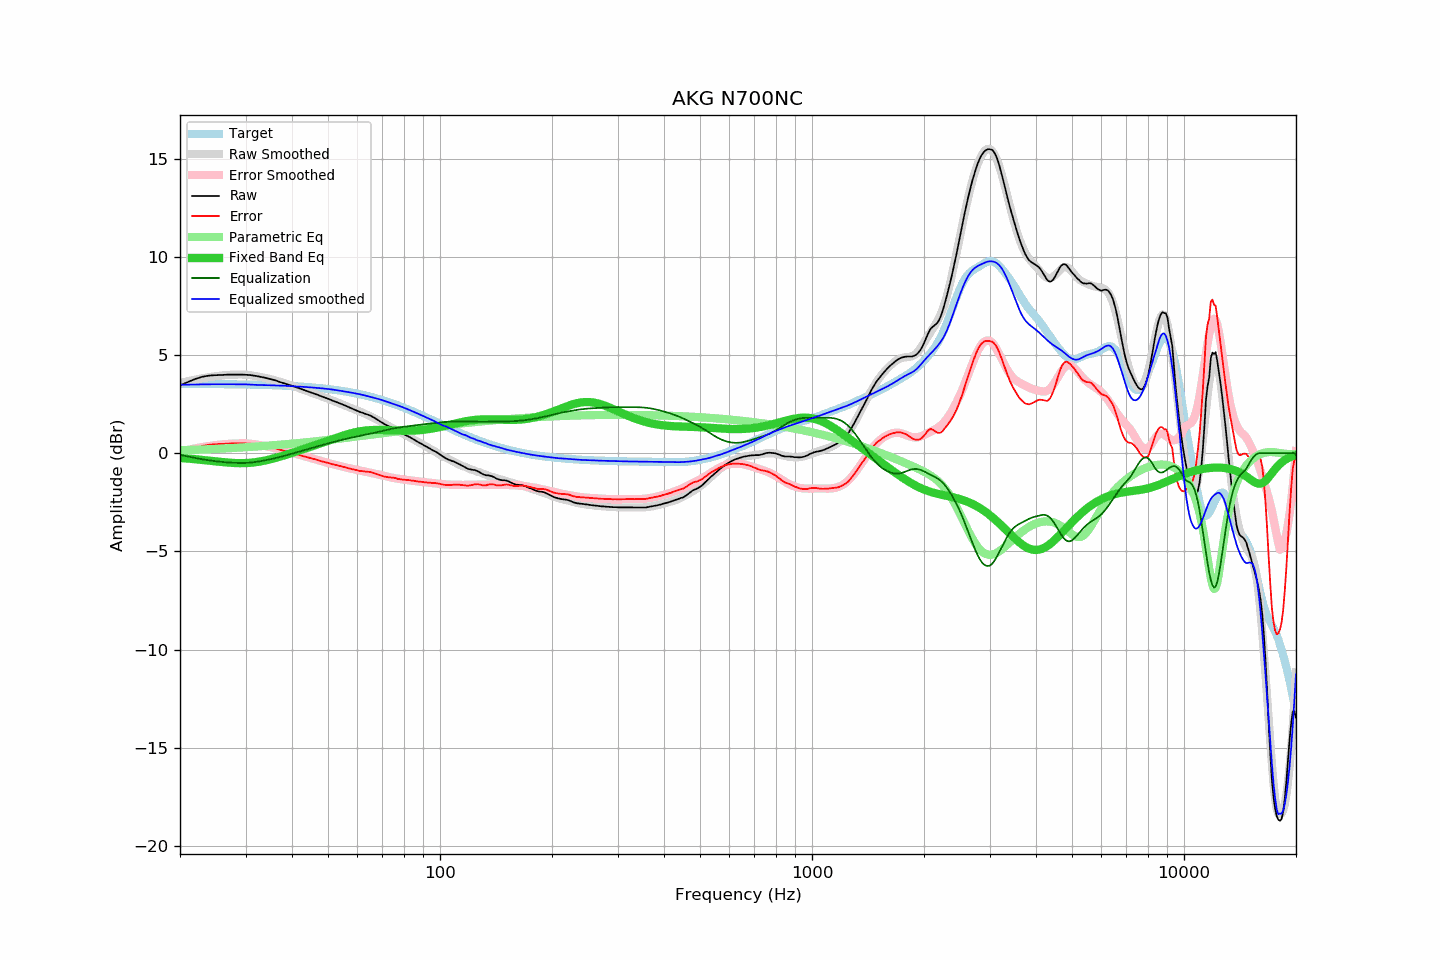

Source data for this figure (header and first rows):
frequency, raw, error, smoothed, error_smoothed, equalization, parametric_eq, equalized_raw, equalized_smoothed, target
20, 3.45, -0.08, 3.58, 0.09, -0.09, -0.24, 3.36, 3.49, 3.53
21, 3.62, 0.10, 3.67, 0.17, -0.17, -0.27, 3.45, 3.49, 3.53
22, 3.78, 0.26, 3.75, 0.25, -0.25, -0.31, 3.54, 3.50, 3.52
23, 3.89, 0.37, 3.82, 0.31, -0.31, -0.34, 3.58, 3.50, 3.52
24, 3.95, 0.43, 3.87, 0.37, -0.37, -0.38, 3.59, 3.51, 3.52
25, 3.97, 0.46, 3.92, 0.41, -0.41, -0.42, 3.56, 3.51, 3.52
26, 3.98, 0.47, 3.96, 0.45, -0.45, -0.45, 3.54, 3.51, 3.51
27, 4.00, 0.49, 3.99, 0.47, -0.47, -0.48, 3.53, 3.51, 3.51
28, 4.00, 0.50, 4.00, 0.49, -0.49, -0.50, 3.51, 3.51, 3.51
29, 4.00, 0.50, 4.01, 0.50, -0.50, -0.51, 3.50, 3.51, 3.50
30, 3.99, 0.50, 4.00, 0.50, -0.50, -0.50, 3.50, 3.50, 3.50
31, 3.97, 0.48, 3.97, 0.48, -0.48, -0.49, 3.50, 3.49, 3.49
32, 3.93, 0.45, 3.92, 0.44, -0.44, -0.46, 3.49, 3.48, 3.49
33, 3.88, 0.40, 3.88, 0.40, -0.40, -0.42, 3.48, 3.47, 3.48
34, 3.83, 0.36, 3.83, 0.36, -0.36, -0.37, 3.47, 3.47, 3.47
35, 3.77, 0.31, 3.77, 0.31, -0.31, -0.31, 3.46, 3.46, 3.46
36, 3.71, 0.26, 3.71, 0.26, -0.26, -0.25, 3.46, 3.45, 3.46
37, 3.63, 0.18, 3.65, 0.20, -0.20, -0.19, 3.43, 3.44, 3.45
38, 3.56, 0.12, 3.58, 0.14, -0.14, -0.12, 3.42, 3.43, 3.44
39, 3.49, 0.06, 3.51, 0.08, -0.08, -0.05, 3.41, 3.42, 3.43
40, 3.43, 0.02, 3.44, 0.02, -0.02, 0.01, 3.41, 3.41, 3.42
41, 3.36, -0.04, 3.37, -0.03, 0.03, 0.08, 3.40, 3.40, 3.41
42, 3.29, -0.10, 3.30, -0.09, 0.09, 0.14, 3.38, 3.39, 3.39
43, 3.22, -0.16, 3.23, -0.15, 0.15, 0.21, 3.37, 3.38, 3.38
44, 3.16, -0.20, 3.16, -0.20, 0.20, 0.27, 3.37, 3.36, 3.37
45, 3.09, -0.26, 3.09, -0.26, 0.26, 0.33, 3.35, 3.35, 3.35
46, 3.03, -0.30, 3.03, -0.31, 0.31, 0.40, 3.34, 3.34, 3.34
47, 2.96, -0.36, 2.96, -0.36, 0.36, 0.46, 3.32, 3.32, 3.32
48, 2.89, -0.41, 2.90, -0.41, 0.41, 0.52, 3.30, 3.30, 3.30
49, 2.83, -0.45, 2.83, -0.45, 0.45, 0.58, 3.29, 3.29, 3.29
50, 2.77, -0.49, 2.77, -0.50, 0.50, 0.64, 3.27, 3.27, 3.27
51, 2.70, -0.54, 2.71, -0.54, 0.54, 0.69, 3.24, 3.25, 3.25
52, 2.64, -0.58, 2.64, -0.58, 0.58, 0.75, 3.23, 3.23, 3.23
53, 2.58, -0.62, 2.58, -0.62, 0.62, 0.80, 3.21, 3.20, 3.21
54, 2.52, -0.66, 2.52, -0.66, 0.66, 0.86, 3.18, 3.18, 3.18
55, 2.46, -0.70, 2.45, -0.70, 0.70, 0.90, 3.16, 3.15, 3.16
56, 2.40, -0.73, 2.39, -0.73, 0.73, 0.95, 3.14, 3.13, 3.13
57, 2.33, -0.78, 2.34, -0.77, 0.77, 0.99, 3.10, 3.10, 3.11
58, 2.27, -0.81, 2.28, -0.80, 0.80, 1.03, 3.07, 3.08, 3.08
59, 2.21, -0.84, 2.23, -0.82, 0.82, 1.06, 3.04, 3.05, 3.06
60, 2.15, -0.88, 2.17, -0.85, 0.85, 1.09, 3.01, 3.02, 3.03
61, 2.09, -0.91, 2.12, -0.88, 0.88, 1.12, 2.97, 3.00, 3.00
62, 2.05, -0.92, 2.06, -0.91, 0.91, 1.14, 2.96, 2.97, 2.97
63, 2.00, -0.94, 2.00, -0.93, 0.93, 1.15, 2.94, 2.93, 2.94
64, 1.96, -0.94, 1.94, -0.96, 0.96, 1.17, 2.93, 2.90, 2.91
65, 1.91, -0.96, 1.88, -0.99, 0.99, 1.17, 2.90, 2.87, 2.88
66, 1.84, -1.00, 1.82, -1.02, 1.02, 1.18, 2.86, 2.83, 2.84
67, 1.77, -1.04, 1.76, -1.05, 1.05, 1.18, 2.82, 2.80, 2.81
68, 1.69, -1.08, 1.69, -1.08, 1.08, 1.19, 2.77, 2.77, 2.77
69, 1.61, -1.13, 1.63, -1.11, 1.11, 1.18, 2.72, 2.73, 2.74
70, 1.54, -1.16, 1.56, -1.13, 1.13, 1.18, 2.68, 2.70, 2.70
71, 1.47, -1.19, 1.50, -1.16, 1.16, 1.18, 2.63, 2.66, 2.67
72, 1.41, -1.22, 1.43, -1.19, 1.19, 1.17, 2.60, 2.62, 2.63
73, 1.36, -1.23, 1.37, -1.22, 1.22, 1.17, 2.58, 2.58, 2.59
74, 1.31, -1.24, 1.30, -1.24, 1.24, 1.16, 2.55, 2.54, 2.55
75, 1.26, -1.25, 1.24, -1.26, 1.26, 1.16, 2.53, 2.51, 2.51
76, 1.20, -1.27, 1.19, -1.28, 1.28, 1.15, 2.48, 2.47, 2.47
77, 1.12, -1.31, 1.13, -1.30, 1.30, 1.15, 2.42, 2.43, 2.43
78, 1.07, -1.32, 1.08, -1.32, 1.32, 1.15, 2.39, 2.39, 2.39
79, 1.01, -1.34, 1.02, -1.33, 1.33, 1.14, 2.34, 2.35, 2.35
... 553 more rows
